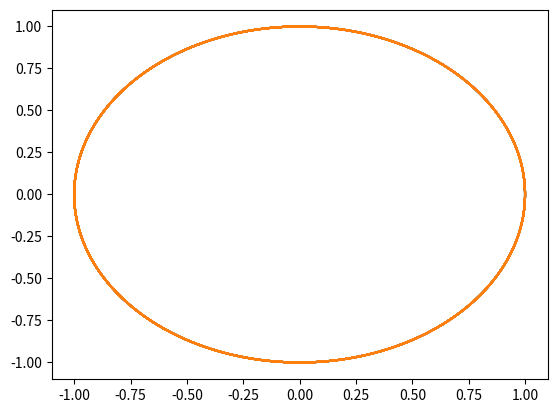

Source code (Python):
import numpy
import matplotlib.pyplot as plt
import math

n, h = 50, 0.01
# Explicit Runge-Kutta (Step:4 / Order: 4)
# y[n + 1] = y[n] + h(k[1] + 2k[2] + 2k[3] + k[4])/6
# k[1] = f(t[n], y[n])      k[2] = f(t[n] + h/2, y[n] + hk[1]/2)
# k[3] = f(t[n] + h/2, y[n] + hk[2]/2)      k[4] = f(t[n] + h, y[n] + hk[3])

def ERunge_Kutta(_x, _y):
    x, y = _x, _y
    X1, Y1 = -y, x
    x, y = _x + X1 * h / 2, _y + Y1 * h / 2
    X2, Y2 = -y, x
    x, y = _x + X2 * h / 2, _y + Y2 * h / 2
    X3, Y3 = -y, x
    x, y = _x + X3 * h, _y + Y3 * h
    X4, Y4 = -y, x

    return [_x + h * (X1 + 2 * X2 + 2 * X3 + X4) / 6, \
        _y + h * (Y1 + 2 * Y2 + 2 * Y3 + Y4) / 6]

# Implicit Runge-Kutta (Step:3 / Order: 4)
# y[n + 1] = y[n] + h(k[1]/2 + k[2]/2)
# k[1] = f(t[n] + (1/2 - sqrt(3)/6)h, y[n] + hk[1]/4 + (1/4 - sqrt(3)/6)hk[2])
# k[2] = f(t[n] + (1/2 - sqrt(3)/6)h, y[n] + hk[2]/4 + (1/4 + sqrt(3)/6)hk[1])

def IRunge_Kutta(_x, _y):
    _X1, _X2, _Y1, _Y2 = -_y, -_y, _x, _x
    c1 = 1/4 - math.sqrt(3)/6
    c2 = 1/4 + math.sqrt(3)/6
    while(True):
        x1, x2 = _x + _X1 * h / 4 + c1 * _X2 * h, _x + _X2 * h / 4 + c2 * _X1 * h
        y1, y2 = _y + _Y1 * h / 4 + c1 * _Y2 * h, _y + _Y2 * h / 4 + c2 * _Y1 * h
        X1_, X2_ = -y1, -y2
        Y1_, Y2_ = x1, x2 
        if(abs(X1_ - _X1) < 0.1 and abs(X2_ - _X2) < 0.1 and abs(Y1_ - _Y1) < 0.1 and abs(Y2_ - _Y2) < 0.1):
            break
        _X1, _X2 = X1_, X2_
        _Y1, _Y2 = Y1_, Y2_
    return [_x + h * (X1_ + X2_) / 2, _y + h * (Y1_ + Y2_) / 2]

N = int(n / h)
X, Y = numpy.zeros([N, 1]), numpy.zeros([N, 1])

X[0], Y[0] = 0, 1
for i in range(0, N - 1):
    X[i + 1], Y[i + 1] = ERunge_Kutta(X[i], Y[i])
plt.plot(X, Y)
plt.show()

X[0], Y[0] = 0, 1
for i in range(0, N - 1):
    X[i + 1], Y[i + 1] = IRunge_Kutta(X[i], Y[i])
plt.plot(X, Y)

#plt.plot(X, label = r'$x_1(t)$')
#plt.plot(Y, label = 'y(t)', color = '#2ca02c')
#plt.legend()
plt.show()